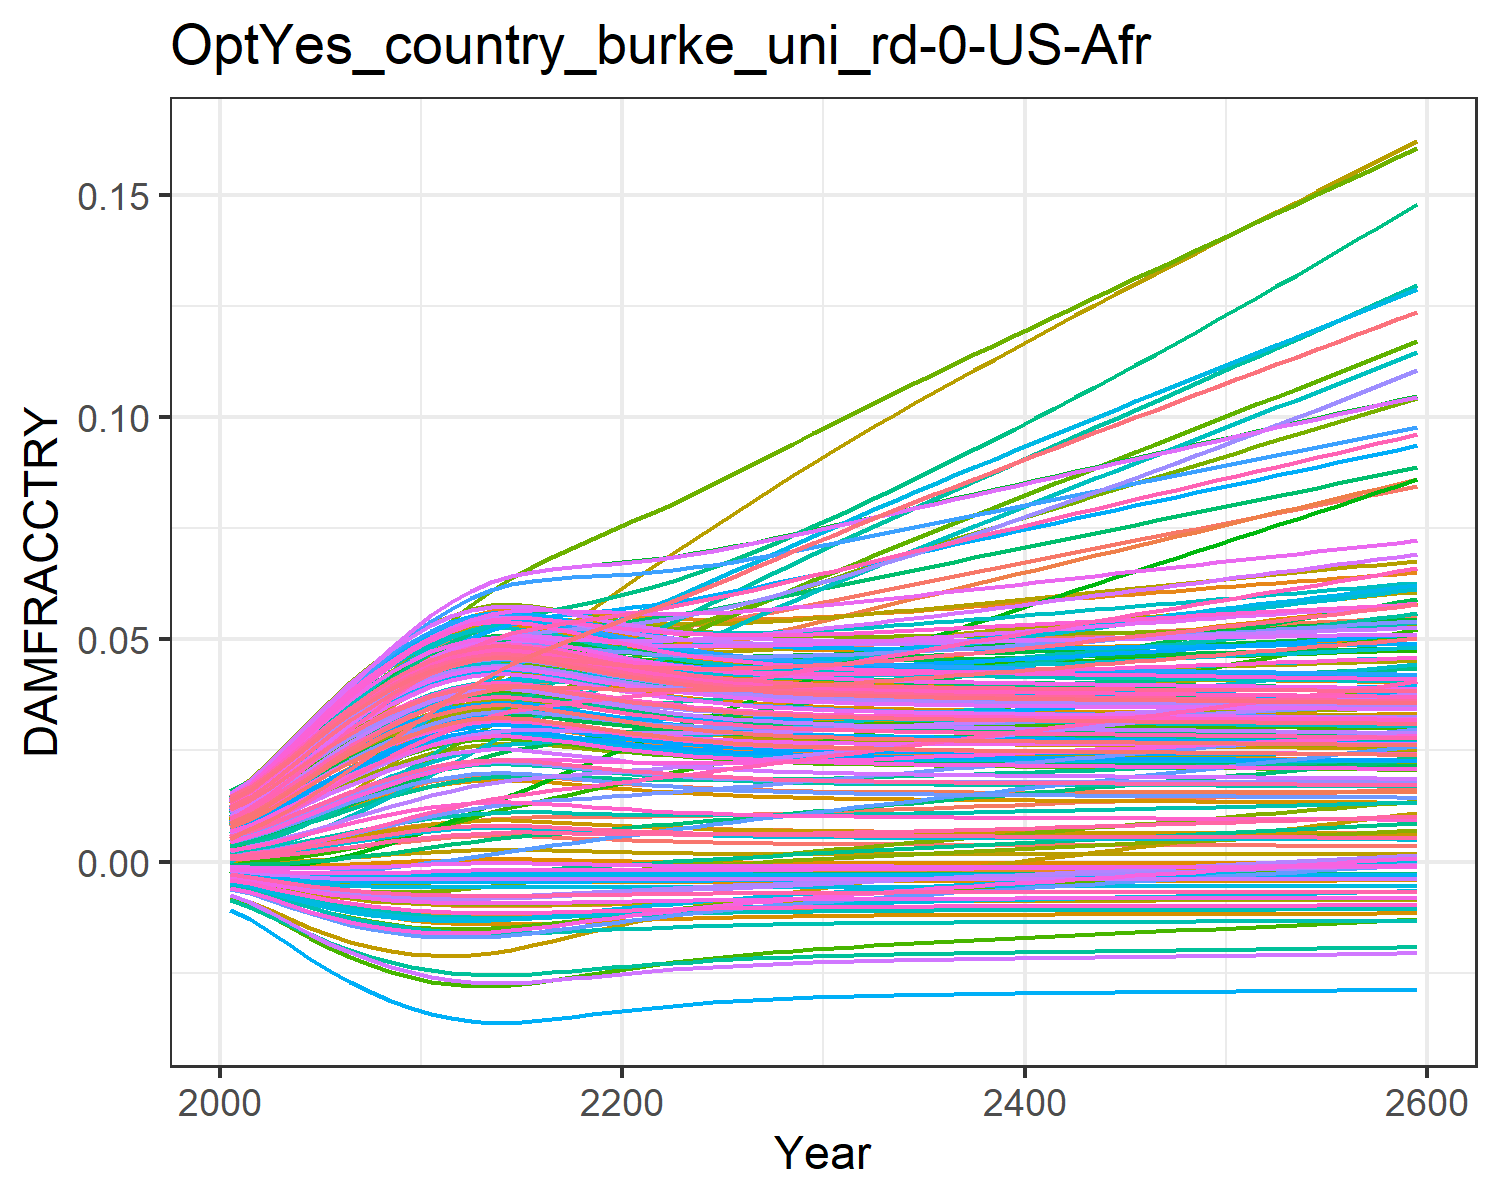

Values plotted in this chart, from the file beside it:
0.0004944558363300738, 0.009035041868853537, 0.0010779841660710774, 0.0127878253965087, 0.00461966740140384, -0.0036702585896140017, 0.005396870574371772, -0.004468618289771348, 0.0015197870186281555, 0.007712177554695604, -0.002175850673307704, 0.01452616220537947, 0.014177142238750337, 0.011646475765467606, -0.0008179012320524119, 0.01390162019000104, 0.012861461062364172, -0.0023375822918926628, -0.004484082233695831, 0.01275811598117009, 0.004026221859281131, 0.00963568972124365, 0.014346147544533642, 0.01391696621400593
0.0007213, 0.01154, 0.001574, 0.01559, 0.00555, -0.004316, 0.008096, -0.005253, 0.001935, 0.009241, -0.002428, 0.01742, 0.01691, 0.01388, -0.0008842, 0.01675, 0.01499, -0.002692, -0.005372, 0.01512, 0.004919, 0.01156, 0.01675, 0.01646
0.001078, 0.01438, 0.002099, 0.01924, 0.00689, -0.005177, 0.01007, -0.006301, 0.002555, 0.01142, -0.002812, 0.02119, 0.02077, 0.01703, -0.0009374, 0.0206, 0.01797, -0.00315, -0.006571, 0.01844, 0.006207, 0.01427, 0.02012, 0.02004
0.00152, 0.01767, 0.00276, 0.02331, 0.008408, -0.006055, 0.01251, -0.007379, 0.003283, 0.01384, -0.003153, 0.02541, 0.02502, 0.02053, -0.0009406, 0.02486, 0.02125, -0.003587, -0.007819, 0.0221, 0.007667, 0.01727, 0.02381, 0.02397
0.002027, 0.02116, 0.003503, 0.02751, 0.01001, -0.006878, 0.01513, -0.008395, 0.004078, 0.01636, -0.00342, 0.02978, 0.02938, 0.02415, -0.0008833, 0.02925, 0.02458, -0.003962, -0.009017, 0.02584, 0.009205, 0.02035, 0.02756, 0.02799
0.002574, 0.02472, 0.0043, 0.03166, 0.01161, -0.007604, 0.01784, -0.009301, 0.004903, 0.01883, -0.003596, 0.0341, 0.03364, 0.02771, -0.0007678, 0.03355, 0.02781, -0.004254, -0.01011, 0.02948, 0.01075, 0.02337, 0.03118, 0.0319
0.003137, 0.02823, 0.005121, 0.03559, 0.01315, -0.008218, 0.02055, -0.01008, 0.005722, 0.02119, -0.003685, 0.03823, 0.03765, 0.03111, -0.0006052, 0.03762, 0.03082, -0.004464, -0.01106, 0.03289, 0.01223, 0.02622, 0.03456, 0.03556
0.003692, 0.0316, 0.005939, 0.03924, 0.0146, -0.00872, 0.02323, -0.01072, 0.006508, 0.02336, -0.003699, 0.04206, 0.04131, 0.03425, -0.0004105, 0.04136, 0.03356, -0.004599, -0.01186, 0.036, 0.01362, 0.02884, 0.03762, 0.0389
0.00422, 0.03482, 0.006733, 0.04256, 0.01591, -0.009119, 0.02584, -0.01123, 0.007239, 0.02531, -0.003653, 0.04557, 0.04458, 0.0371, -0.0001996, 0.04473, 0.03598, -0.004673, -0.01253, 0.03876, 0.01489, 0.03118, 0.04032, 0.04186
0.004704, 0.03786, 0.007482, 0.04551, 0.01708, -0.00943, 0.02833, -0.01164, 0.007897, 0.02702, -0.003567, 0.04872, 0.04742, 0.03963, 1.2370673415985998e-5, 0.0477, 0.03808, -0.004701, -0.01308, 0.04116, 0.01601, 0.03323, 0.04266, 0.04443
0.005128, 0.04069, 0.00817, 0.04806, 0.01807, -0.009664, 0.03069, -0.01196, 0.008466, 0.02846, -0.003456, 0.05149, 0.0498, 0.04183, 0.0002109, 0.05023, 0.03983, -0.004699, -0.0135, 0.04317, 0.01696, 0.03497, 0.04461, 0.04658
0.005452, 0.04313, 0.008753, 0.05005, 0.01882, -0.009821, 0.03286, -0.01217, 0.008896, 0.02953, -0.003339, 0.05368, 0.05155, 0.04353, 0.0003694, 0.05216, 0.04112, -0.004681, -0.0138, 0.04464, 0.01767, 0.03627, 0.04604, 0.04817
0.005673, 0.04515, 0.009232, 0.0515, 0.01933, -0.009918, 0.03485, -0.0123, 0.009187, 0.03024, -0.003231, 0.05532, 0.05273, 0.04478, 0.0004809, 0.05352, 0.04197, -0.004659, -0.01399, 0.04563, 0.01815, 0.03715, 0.04699, 0.04923
0.005793, 0.04681, 0.009604, 0.05246, 0.01961, -0.009968, 0.03665, -0.01237, 0.009345, 0.03063, -0.003138, 0.05646, 0.05336, 0.0456, 0.0005427, 0.05436, 0.04243, -0.004641, -0.01409, 0.04616, 0.01841, 0.03766, 0.0475, 0.0498
0.005794, 0.04805, 0.009841, 0.05284, 0.01963, -0.009968, 0.03816, -0.01237, 0.009346, 0.03063, -0.003072, 0.05702, 0.05336, 0.04592, 0.0005431, 0.05458, 0.04244, -0.004634, -0.0141, 0.04616, 0.01841, 0.03773, 0.0475, 0.04981
0.005688, 0.04889, 0.009956, 0.0527, 0.01942, -0.009924, 0.0394, -0.01231, 0.009206, 0.03029, -0.003029, 0.05705, 0.0528, 0.04579, 0.0004883, 0.05425, 0.04203, -0.004636, -0.01401, 0.04569, 0.01818, 0.0374, 0.04705, 0.04932
0.005525, 0.04951, 0.01001, 0.05228, 0.01907, -0.009854, 0.04049, -0.01221, 0.008992, 0.02976, -0.002998, 0.05678, 0.05194, 0.04543, 0.0004057, 0.05363, 0.0414, -0.00464, -0.01387, 0.04497, 0.01783, 0.03686, 0.04635, 0.04855
0.005339, 0.05001, 0.01002, 0.05172, 0.01868, -0.009768, 0.04148, -0.0121, 0.008746, 0.02916, -0.00297, 0.05638, 0.05094, 0.04498, 0.0003132, 0.05287, 0.04068, -0.004642, -0.0137, 0.04413, 0.01743, 0.03623, 0.04555, 0.04766
0.00515, 0.05047, 0.01004, 0.05113, 0.01827, -0.009675, 0.04245, -0.01197, 0.008495, 0.02853, -0.002939, 0.05594, 0.04992, 0.04451, 0.0002212, 0.05207, 0.03992, -0.004641, -0.01352, 0.04327, 0.01701, 0.03557, 0.04471, 0.04674
0.004969, 0.05091, 0.01006, 0.05056, 0.01788, -0.00958, 0.04339, -0.01184, 0.008254, 0.02793, -0.002903, 0.05551, 0.04892, 0.04407, 0.0001354, 0.0513, 0.03919, -0.004636, -0.01335, 0.04243, 0.01661, 0.03495, 0.04389, 0.04585
0.004804, 0.05137, 0.01009, 0.05004, 0.01752, -0.009488, 0.04435, -0.01172, 0.008032, 0.02736, -0.002863, 0.05513, 0.04799, 0.04371, 5.815538560068924e-5, 0.05058, 0.03851, -0.004626, -0.01318, 0.04164, 0.01624, 0.03437, 0.04313, 0.04502
0.004655, 0.05188, 0.01014, 0.04959, 0.0172, -0.009401, 0.04532, -0.0116, 0.007832, 0.02685, -0.002819, 0.05483, 0.04714, 0.04342, -9.618196663008661e-6, 0.04995, 0.03788, -0.004614, -0.01302, 0.04093, 0.0159, 0.03385, 0.04244, 0.04426
0.004524, 0.05247, 0.01021, 0.04924, 0.01691, -0.00932, 0.04631, -0.0115, 0.007654, 0.02639, -0.002772, 0.05461, 0.04638, 0.04323, -6.820208126021758e-5, 0.04941, 0.03733, -0.004601, -0.01288, 0.04029, 0.0156, 0.0334, 0.04182, 0.04358
0.00441, 0.05314, 0.01029, 0.04896, 0.01666, -0.009247, 0.04732, -0.0114, 0.007499, 0.02599, -0.002721, 0.05449, 0.04571, 0.04313, -0.0001183, 0.04895, 0.03683, -0.004586, -0.01275, 0.03972, 0.01533, 0.03301, 0.04127, 0.04298
0.004311, 0.05386, 0.0104, 0.04876, 0.01645, -0.009182, 0.04835, -0.01132, 0.007363, 0.02564, -0.002669, 0.05444, 0.04512, 0.0431, -0.000161, 0.04858, 0.0364, -0.00457, -0.01264, 0.03923, 0.0151, 0.03269, 0.04078, 0.04246
0.004226, 0.05463, 0.01051, 0.04863, 0.01627, -0.009123, 0.0494, -0.01124, 0.007247, 0.02533, -0.002616, 0.05446, 0.04461, 0.04314, -0.0001971, 0.04827, 0.03603, -0.004555, -0.01254, 0.0388, 0.0149, 0.03242, 0.04036, 0.04201
0.004153, 0.05543, 0.01064, 0.04855, 0.01612, -0.009072, 0.05046, -0.01117, 0.007147, 0.02507, -0.002562, 0.05455, 0.04417, 0.04325, -0.0002276, 0.04804, 0.0357, -0.00454, -0.01245, 0.03843, 0.01473, 0.0322, 0.04, 0.04162
0.00409, 0.05627, 0.01078, 0.04853, 0.016, -0.009028, 0.05155, -0.01112, 0.007061, 0.02484, -0.002507, 0.05468, 0.04379, 0.04342, -0.0002534, 0.04786, 0.03542, -0.004526, -0.01238, 0.0381, 0.01458, 0.03203, 0.03969, 0.04129
0.004037, 0.05713, 0.01092, 0.04856, 0.0159, -0.008988, 0.05264, -0.01106, 0.006987, 0.02464, -0.002452, 0.05486, 0.04347, 0.04364, -0.0002753, 0.04773, 0.03518, -0.004512, -0.01231, 0.03783, 0.01446, 0.0319, 0.03942, 0.041
0.003991, 0.05801, 0.01108, 0.04862, 0.01581, -0.008954, 0.05375, -0.01102, 0.006924, 0.02448, -0.002397, 0.05508, 0.04319, 0.04391, -0.0002939, 0.04764, 0.03497, -0.004499, -0.01225, 0.03759, 0.01435, 0.0318, 0.03919, 0.04075
0.003951, 0.05891, 0.01124, 0.04872, 0.01574, -0.008925, 0.05487, -0.01098, 0.006869, 0.02433, -0.002342, 0.05533, 0.04294, 0.04421, -0.0003097, 0.04759, 0.03479, -0.004487, -0.0122, 0.03739, 0.01425, 0.03173, 0.03899, 0.04054
0.003917, 0.0598, 0.01141, 0.04884, 0.01569, -0.008899, 0.05597, -0.01095, 0.006822, 0.0242, -0.002289, 0.05559, 0.04273, 0.04454, -0.0003232, 0.04757, 0.03464, -0.004475, -0.01216, 0.03721, 0.01417, 0.03168, 0.03881, 0.04036
0.003888, 0.06069, 0.01157, 0.04898, 0.01564, -0.008876, 0.05706, -0.01092, 0.006781, 0.0241, -0.002236, 0.05588, 0.04255, 0.04489, -0.0003348, 0.04757, 0.0345, -0.004464, -0.01212, 0.03705, 0.0141, 0.03165, 0.03866, 0.0402
0.003862, 0.06159, 0.01174, 0.04914, 0.01561, -0.008856, 0.05814, -0.01089, 0.006745, 0.024, -0.002184, 0.05618, 0.04239, 0.04527, -0.000345, 0.04759, 0.03439, -0.004454, -0.01209, 0.03692, 0.01404, 0.03164, 0.03853, 0.04007
0.003839, 0.06248, 0.01191, 0.04932, 0.01558, -0.008839, 0.05922, -0.01087, 0.006714, 0.02392, -0.002132, 0.05649, 0.04225, 0.04567, -0.0003538, 0.04763, 0.03428, -0.004444, -0.01206, 0.0368, 0.01398, 0.03165, 0.03841, 0.03995
0.003819, 0.06338, 0.01208, 0.0495, 0.01556, -0.008823, 0.06029, -0.01085, 0.006686, 0.02384, -0.002081, 0.05681, 0.04212, 0.04608, -0.0003616, 0.04768, 0.03419, -0.004435, -0.01203, 0.03669, 0.01394, 0.03166, 0.03831, 0.03985
0.003802, 0.06427, 0.01225, 0.0497, 0.01555, -0.008809, 0.06137, -0.01083, 0.006661, 0.02377, -0.00203, 0.05714, 0.04201, 0.04651, -0.0003685, 0.04775, 0.03411, -0.004425, -0.01201, 0.0366, 0.01389, 0.03169, 0.03822, 0.03976
0.003785, 0.06517, 0.01242, 0.04991, 0.01554, -0.008796, 0.06245, -0.01081, 0.006639, 0.02371, -0.001979, 0.05748, 0.04191, 0.04696, -0.0003748, 0.04782, 0.03403, -0.004416, -0.01199, 0.03651, 0.01385, 0.03172, 0.03813, 0.03967
0.00377, 0.06607, 0.0126, 0.05012, 0.01553, -0.008784, 0.06353, -0.0108, 0.006618, 0.02366, -0.001929, 0.05782, 0.04181, 0.04741, -0.0003805, 0.04791, 0.03397, -0.004408, -0.01197, 0.03643, 0.01382, 0.03177, 0.03806, 0.0396
0.003757, 0.06696, 0.01277, 0.05034, 0.01553, -0.008773, 0.06461, -0.01079, 0.006599, 0.0236, -0.001878, 0.05816, 0.04173, 0.04788, -0.0003858, 0.04799, 0.0339, -0.004399, -0.01195, 0.03636, 0.01378, 0.03182, 0.03799, 0.03953
0.003744, 0.06786, 0.01295, 0.05056, 0.01553, -0.008762, 0.06568, -0.01077, 0.006581, 0.02356, -0.001828, 0.05851, 0.04164, 0.04835, -0.0003907, 0.04809, 0.03384, -0.004391, -0.01193, 0.03629, 0.01375, 0.03187, 0.03792, 0.03947
0.003732, 0.06875, 0.01313, 0.05079, 0.01553, -0.008752, 0.06676, -0.01076, 0.006564, 0.02351, -0.001777, 0.05886, 0.04157, 0.04884, -0.0003953, 0.04819, 0.03379, -0.004382, -0.01192, 0.03623, 0.01372, 0.03193, 0.03786, 0.03941
0.00372, 0.06964, 0.01331, 0.05102, 0.01554, -0.008743, 0.06783, -0.01075, 0.006547, 0.02347, -0.001727, 0.05922, 0.04149, 0.04933, -0.0003998, 0.04829, 0.03373, -0.004374, -0.0119, 0.03616, 0.01369, 0.03199, 0.0378, 0.03935
0.003709, 0.07053, 0.01348, 0.05125, 0.01554, -0.008734, 0.06891, -0.01073, 0.006532, 0.02342, -0.001677, 0.05957, 0.04142, 0.04982, -0.000404, 0.04839, 0.03368, -0.004366, -0.01189, 0.0361, 0.01367, 0.03206, 0.03774, 0.0393
0.003698, 0.07142, 0.01366, 0.05149, 0.01555, -0.008725, 0.06998, -0.01072, 0.006516, 0.02338, -0.001627, 0.05992, 0.04135, 0.05032, -0.0004082, 0.04849, 0.03363, -0.004358, -0.01187, 0.03605, 0.01364, 0.03212, 0.03768, 0.03924
0.003687, 0.0723, 0.01384, 0.05172, 0.01555, -0.008716, 0.07106, -0.01071, 0.006501, 0.02334, -0.001577, 0.06028, 0.04128, 0.05083, -0.0004123, 0.0486, 0.03358, -0.00435, -0.01186, 0.03599, 0.01361, 0.03219, 0.03763, 0.03919
0.003676, 0.07319, 0.01402, 0.05196, 0.01556, -0.008707, 0.07213, -0.0107, 0.006486, 0.0233, -0.001527, 0.06063, 0.04122, 0.05134, -0.0004162, 0.04871, 0.03353, -0.004342, -0.01184, 0.03593, 0.01359, 0.03226, 0.03757, 0.03914
0.003666, 0.07407, 0.0142, 0.05219, 0.01557, -0.008698, 0.0732, -0.01069, 0.006472, 0.02326, -0.001476, 0.06098, 0.04115, 0.05186, -0.0004202, 0.04881, 0.03349, -0.004334, -0.01183, 0.03588, 0.01356, 0.03234, 0.03752, 0.03909
0.003655, 0.07495, 0.01438, 0.05243, 0.01558, -0.00869, 0.07428, -0.01068, 0.006457, 0.02322, -0.001426, 0.06133, 0.04108, 0.05238, -0.0004241, 0.04892, 0.03344, -0.004326, -0.01181, 0.03582, 0.01354, 0.03241, 0.03746, 0.03904
0.003645, 0.07583, 0.01456, 0.05266, 0.01559, -0.008681, 0.07535, -0.01067, 0.006442, 0.02318, -0.001376, 0.06168, 0.04101, 0.0529, -0.0004281, 0.04903, 0.03339, -0.004317, -0.0118, 0.03576, 0.01351, 0.03248, 0.03741, 0.03899
0.003634, 0.0767, 0.01474, 0.0529, 0.0156, -0.008672, 0.07642, -0.01066, 0.006427, 0.02314, -0.001326, 0.06203, 0.04095, 0.05343, -0.000432, 0.04914, 0.03334, -0.004309, -0.01179, 0.03571, 0.01348, 0.03256, 0.03735, 0.03894
0.003624, 0.07758, 0.01492, 0.05314, 0.01561, -0.008663, 0.0775, -0.01064, 0.006413, 0.0231, -0.001275, 0.06238, 0.04088, 0.05396, -0.0004359, 0.04925, 0.03329, -0.004301, -0.01177, 0.03565, 0.01346, 0.03264, 0.0373, 0.03889
0.003613, 0.07845, 0.0151, 0.05338, 0.01562, -0.008654, 0.07857, -0.01063, 0.006398, 0.02306, -0.001225, 0.06273, 0.04081, 0.0545, -0.0004399, 0.04935, 0.03324, -0.004293, -0.01176, 0.03559, 0.01343, 0.03272, 0.03724, 0.03884
0.003602, 0.07933, 0.01528, 0.05361, 0.01562, -0.008645, 0.07965, -0.01062, 0.006383, 0.02302, -0.001174, 0.06308, 0.04074, 0.05504, -0.0004439, 0.04946, 0.03319, -0.004284, -0.01174, 0.03553, 0.0134, 0.03279, 0.03718, 0.03879
0.003591, 0.0802, 0.01546, 0.05385, 0.01563, -0.008636, 0.08072, -0.01061, 0.006367, 0.02298, -0.001124, 0.06342, 0.04067, 0.05558, -0.0004479, 0.04957, 0.03314, -0.004276, -0.01173, 0.03548, 0.01338, 0.03287, 0.03713, 0.03874
0.003581, 0.08107, 0.01564, 0.05409, 0.01564, -0.008626, 0.0818, -0.0106, 0.006352, 0.02293, -0.001073, 0.06377, 0.0406, 0.05612, -0.0004519, 0.04967, 0.03309, -0.004267, -0.01171, 0.03542, 0.01335, 0.03295, 0.03707, 0.03869
0.00357, 0.08195, 0.01582, 0.05432, 0.01565, -0.008617, 0.08288, -0.01058, 0.006336, 0.02289, -0.001022, 0.06412, 0.04053, 0.05667, -0.0004559, 0.04978, 0.03304, -0.004259, -0.0117, 0.03536, 0.01332, 0.03303, 0.03701, 0.03863
0.003558, 0.08282, 0.016, 0.05456, 0.01566, -0.008607, 0.08395, -0.01057, 0.006321, 0.02285, -0.0009709, 0.06446, 0.04046, 0.05723, -0.00046, 0.04989, 0.03299, -0.00425, -0.01168, 0.0353, 0.0133, 0.03312, 0.03695, 0.03858
0.003547, 0.08369, 0.01619, 0.0548, 0.01567, -0.008598, 0.08503, -0.01056, 0.006305, 0.02281, -0.0009198, 0.06481, 0.04038, 0.05778, -0.0004641, 0.04999, 0.03294, -0.004242, -0.01166, 0.03523, 0.01327, 0.0332, 0.03689, 0.03852
0.003536, 0.08456, 0.01637, 0.05504, 0.01568, -0.008588, 0.08612, -0.01055, 0.006289, 0.02276, -0.0008685, 0.06515, 0.04031, 0.05834, -0.0004682, 0.0501, 0.03288, -0.004233, -0.01165, 0.03517, 0.01324, 0.03328, 0.03683, 0.03847
